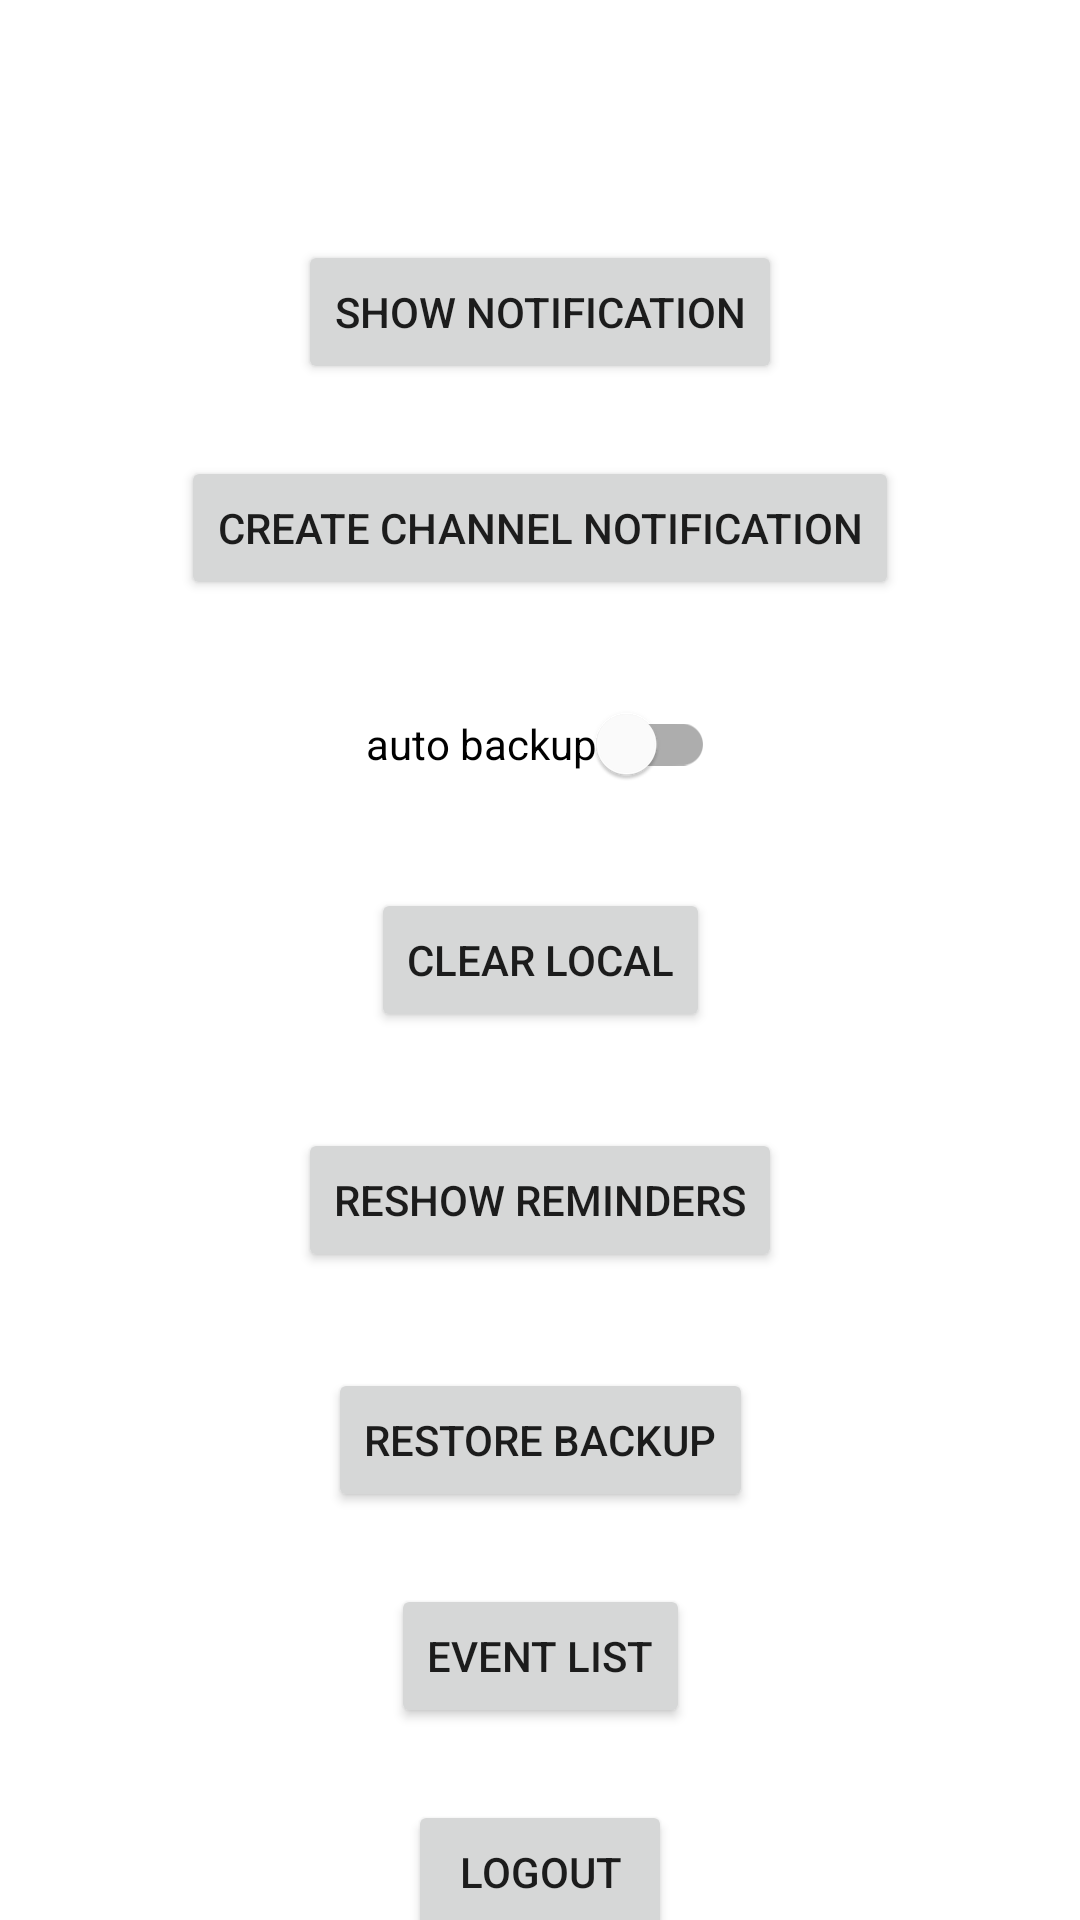

Layout XML and referenced resources for this Android screen:
<!-- AndroidManifest.xml: application theme LastTimeTheme -->
<!-- res/layout/activity_main.xml -->
<?xml version="1.0" encoding="utf-8"?>
<androidx.constraintlayout.widget.ConstraintLayout xmlns:android="http://schemas.android.com/apk/res/android"
    xmlns:app="http://schemas.android.com/apk/res-auto"
    xmlns:tools="http://schemas.android.com/tools"
    android:layout_width="match_parent"
    android:layout_height="match_parent"
    tools:context=".view.MainActivity">

    <Button
        android:id="@+id/button3"
        android:layout_width="wrap_content"
        android:layout_height="wrap_content"
        android:onClick="clearLocal"
        android:text="Clear local"
        app:layout_constraintBottom_toBottomOf="parent"
        app:layout_constraintEnd_toEndOf="parent"
        app:layout_constraintHorizontal_bias="0.5"
        app:layout_constraintStart_toStartOf="parent"
        app:layout_constraintTop_toTopOf="parent" />

    <Button
        android:id="@+id/button4"
        android:layout_width="wrap_content"
        android:layout_height="wrap_content"
        android:layout_marginTop="32dp"
        android:onClick="reshowReminders"
        android:text="reshow reminders"
        app:layout_constraintEnd_toEndOf="parent"
        app:layout_constraintHorizontal_bias="0.5"
        app:layout_constraintStart_toStartOf="parent"
        app:layout_constraintTop_toBottomOf="@+id/button3" />

    <Button
        android:id="@+id/button5"
        android:layout_width="wrap_content"
        android:layout_height="wrap_content"
        android:layout_marginTop="32dp"
        android:onClick="restoreBackup"
        android:text="Restore backup"
        app:layout_constraintEnd_toEndOf="parent"
        app:layout_constraintHorizontal_bias="0.5"
        app:layout_constraintStart_toStartOf="parent"
        app:layout_constraintTop_toBottomOf="@+id/button4" />

    <Button
        android:id="@+id/button6"
        android:layout_width="wrap_content"
        android:layout_height="wrap_content"
        android:layout_marginTop="24dp"
        android:onClick="eventList"
        android:text="Event list"
        app:layout_constraintEnd_toEndOf="parent"
        app:layout_constraintHorizontal_bias="0.5"
        app:layout_constraintStart_toStartOf="parent"
        app:layout_constraintTop_toBottomOf="@+id/button5" />

    <Button
        android:id="@+id/button7"
        android:layout_width="wrap_content"
        android:layout_height="wrap_content"
        android:layout_marginTop="24dp"
        android:onClick="logout"
        android:text="Logout"
        app:layout_constraintEnd_toEndOf="parent"
        app:layout_constraintHorizontal_bias="0.5"
        app:layout_constraintStart_toStartOf="parent"
        app:layout_constraintTop_toBottomOf="@+id/button6" />

    <com.google.android.material.switchmaterial.SwitchMaterial
        android:id="@+id/switch1"
        android:layout_width="wrap_content"
        android:layout_height="wrap_content"
        android:layout_marginBottom="24dp"
        android:text="auto backup"
        app:layout_constraintBottom_toTopOf="@+id/button3"
        app:layout_constraintEnd_toEndOf="parent"
        app:layout_constraintHorizontal_bias="0.5"
        app:layout_constraintStart_toStartOf="parent" />

    <Button
        android:id="@+id/button77"
        android:layout_width="wrap_content"
        android:layout_height="wrap_content"
        android:layout_marginBottom="24dp"
        android:onClick="createChannelNotification"
        android:text="create channel notification"
        app:layout_constraintBottom_toTopOf="@+id/switch1"
        app:layout_constraintEnd_toEndOf="parent"
        app:layout_constraintHorizontal_bias="0.5"
        app:layout_constraintStart_toStartOf="parent" />

    <Button
        android:id="@+id/button78"
        android:layout_width="wrap_content"
        android:layout_height="wrap_content"
        android:layout_marginBottom="24dp"
        android:onClick="showNotification"
        android:text="show notification"
        app:layout_constraintBottom_toTopOf="@+id/button77"
        app:layout_constraintEnd_toEndOf="parent"
        app:layout_constraintHorizontal_bias="0.5"
        app:layout_constraintStart_toStartOf="parent" />
</androidx.constraintlayout.widget.ConstraintLayout>
<!-- resources referenced by this layout -->
<resources>
  <style name="LastTimeTheme" parent="Theme.MaterialComponents.DayNight.NoActionBar">
          
          <item name="colorPrimary">@color/colorPrimary</item>
          <item name="colorPrimaryDark">@color/colorPrimaryDark</item>
          <item name="colorAccent">@color/colorAccent</item>
  
          <item name="toolbarStyle">@style/LastTimeTheme.Toolbar</item>
          <item name="appBarLayoutStyle">@style/LastTimeTheme.AppBarLayout</item>
          <item name="android:statusBarColor">?colorSurface</item>
  
          <item name="android:windowActivityTransitions">true</item>
          <item name="android:windowEnterTransition">@android:transition/fade</item>
          <item name="android:windowExitTransition">@android:transition/fade</item>
      </style>
  <color name="colorPrimary">#9869DC</color>
  <color name="colorPrimaryDark">#6C46C3</color>
  <color name="colorAccent">#8CD8D1</color>
  <style name="LastTimeTheme.Toolbar" parent="Widget.MaterialComponents.Toolbar.Surface">
      </style>
  <style name="LastTimeTheme.AppBarLayout" parent="Widget.MaterialComponents.AppBarLayout.Surface">
  
      </style>
</resources>
